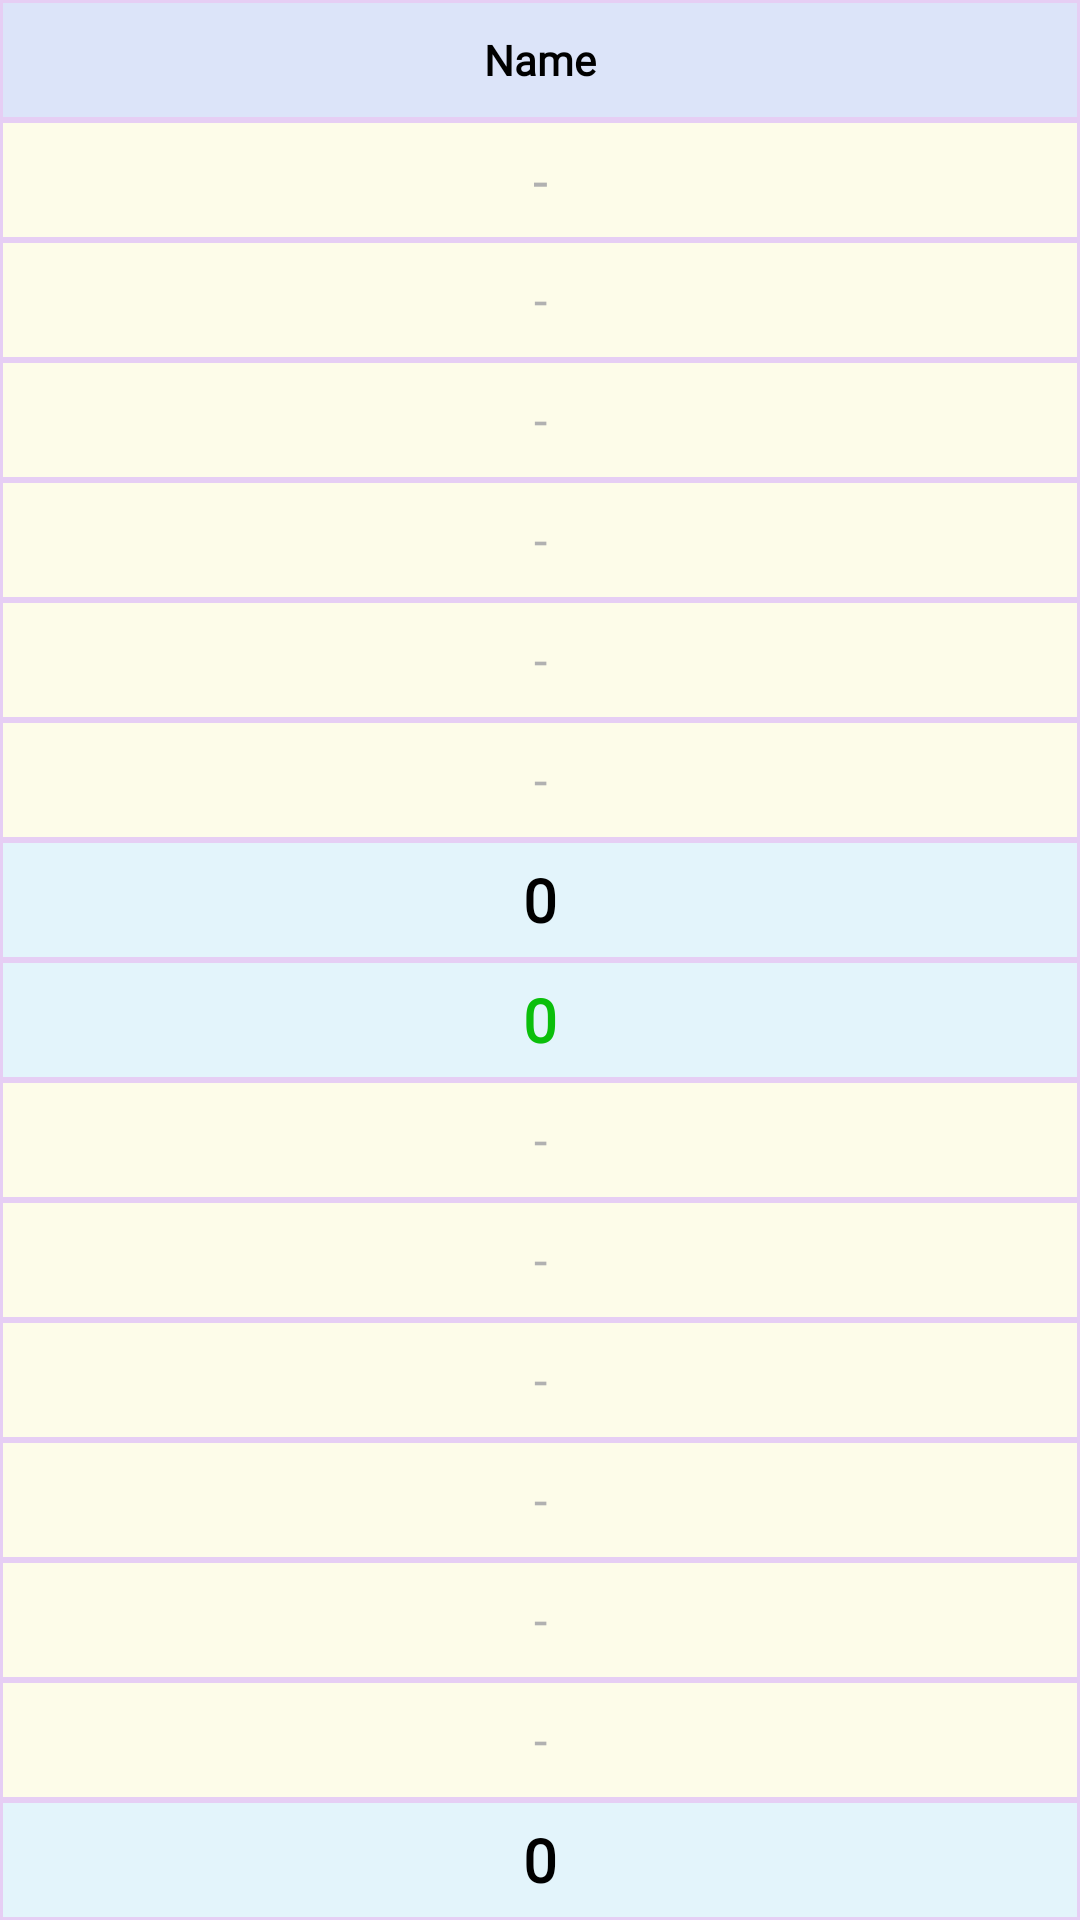

This screen was rendered from an Android layout file. Write that file and the resources it references.
<!-- AndroidManifest.xml: application theme Theme.Yacht -->
<!-- res/layout/fragment_score.xml -->
<?xml version="1.0" encoding="utf-8"?>
<LinearLayout xmlns:android="http://schemas.android.com/apk/res/android"
    xmlns:tools="http://schemas.android.com/tools"
    android:layout_width="match_parent"
    android:layout_height="match_parent"
    android:background="@color/tableLine"
    android:orientation="vertical"
    tools:context=".ScoreFragment">

    <TextView
        android:id="@+id/playerName"
        android:layout_width="match_parent"
        android:layout_height="match_parent"
        android:layout_margin="1dp"
        android:layout_weight="1"
        android:background="@color/tableHeader"
        android:fontFamily="@font/custom_font_2"
        android:gravity="center"
        android:text="Name"
        android:textColor="#000000"
        android:textStyle="bold" />

    <EditText
        android:id="@+id/upperEditText_1"
        android:layout_width="match_parent"
        android:layout_height="match_parent"
        android:layout_margin="1dp"
        android:layout_weight="1"
        android:background="@color/tableBG1"
        android:ems="10"
        android:fontFamily="@font/custom_font_2"
        android:gravity="center"
        android:hint="-"
        android:imeOptions="actionDone"
        android:inputType="number"
        android:textColor="#000000"
        android:textColorHint="#B1B1B1" />

    <EditText
        android:id="@+id/upperEditText_2"
        android:layout_width="match_parent"
        android:layout_height="match_parent"
        android:layout_margin="1dp"
        android:layout_weight="1"
        android:background="@color/tableBG1"
        android:ems="10"
        android:fontFamily="@font/custom_font_2"
        android:gravity="center"
        android:hint="-"
        android:imeOptions="actionDone"
        android:inputType="number"
        android:textColor="#000000"
        android:textColorHint="#B1B1B1"
        android:textSize="16sp" />

    <EditText
        android:id="@+id/upperEditText_3"
        android:layout_width="match_parent"
        android:layout_height="match_parent"
        android:layout_margin="1dp"
        android:layout_weight="1"
        android:background="@color/tableBG1"
        android:ems="10"
        android:fontFamily="@font/custom_font_2"
        android:gravity="center"
        android:hint="-"
        android:imeOptions="actionDone"
        android:inputType="number"
        android:textColor="#000000"
        android:textColorHint="#B1B1B1"
        android:textSize="16sp" />

    <EditText
        android:id="@+id/upperEditText_4"
        android:layout_width="match_parent"
        android:layout_height="match_parent"
        android:layout_margin="1dp"
        android:layout_weight="1"
        android:background="@color/tableBG1"
        android:ems="10"
        android:fontFamily="@font/custom_font_2"
        android:gravity="center"
        android:hint="-"
        android:imeOptions="actionDone"
        android:inputType="number"
        android:textColor="#000000"
        android:textColorHint="#B1B1B1"
        android:textSize="16sp" />

    <EditText
        android:id="@+id/upperEditText_5"
        android:layout_width="match_parent"
        android:layout_height="match_parent"
        android:layout_margin="1dp"
        android:layout_weight="1"
        android:background="@color/tableBG1"
        android:ems="10"
        android:fontFamily="@font/custom_font_2"
        android:gravity="center"
        android:hint="-"
        android:imeOptions="actionDone"
        android:inputType="number"
        android:textColor="#000000"
        android:textColorHint="#B1B1B1"
        android:textSize="16sp" />

    <EditText
        android:id="@+id/upperEditText_6"
        android:layout_width="match_parent"
        android:layout_height="match_parent"
        android:layout_margin="1dp"
        android:layout_weight="1"
        android:background="@color/tableBG1"
        android:ems="10"
        android:fontFamily="@font/custom_font_2"
        android:gravity="center"
        android:hint="-"
        android:imeOptions="actionDone"
        android:inputType="number"
        android:textColor="#000000"
        android:textColorHint="#B1B1B1"
        android:textSize="16sp" />

    <TextView
        android:id="@+id/upperTotal"
        android:layout_width="match_parent"
        android:layout_height="match_parent"
        android:layout_margin="1dp"
        android:layout_weight="1"
        android:background="@color/tableBG2"
        android:fontFamily="@font/custom_font_2"
        android:gravity="center"
        android:text="0"
        android:textColor="#000000"
        android:textSize="20sp"
        android:textStyle="bold" />

    <TextView
        android:id="@+id/bunus"
        android:layout_width="match_parent"
        android:layout_height="match_parent"
        android:layout_margin="1dp"
        android:layout_weight="1"
        android:background="@color/tableBG2"
        android:fontFamily="@font/custom_font_2"
        android:gravity="center"
        android:text="0"
        android:textColor="#0BBF0B"
        android:textSize="20sp"
        android:textStyle="bold" />

    <EditText
        android:id="@+id/choiceEditText"
        android:layout_width="match_parent"
        android:layout_height="match_parent"
        android:layout_margin="1dp"
        android:layout_weight="1"
        android:background="@color/tableBG1"
        android:ems="10"
        android:fontFamily="@font/custom_font_2"
        android:gravity="center"
        android:hint="-"
        android:imeOptions="actionDone"
        android:inputType="number"
        android:textColor="#000000"
        android:textColorHint="#B1B1B1"
        android:textSize="16sp" />

    <EditText
        android:id="@+id/fourKindEditText"
        android:layout_width="match_parent"
        android:layout_height="match_parent"
        android:layout_margin="1dp"
        android:layout_weight="1"
        android:background="@color/tableBG1"
        android:ems="10"
        android:fontFamily="@font/custom_font_2"
        android:gravity="center"
        android:hint="-"
        android:imeOptions="actionDone"
        android:inputType="number"
        android:textColor="#000000"
        android:textColorHint="#B1B1B1"
        android:textSize="16sp" />

    <EditText
        android:id="@+id/fullHouseEditText"
        android:layout_width="match_parent"
        android:layout_height="match_parent"
        android:layout_margin="1dp"
        android:layout_weight="1"
        android:background="@color/tableBG1"
        android:ems="10"
        android:fontFamily="@font/custom_font_2"
        android:gravity="center"
        android:hint="-"
        android:imeOptions="actionDone"
        android:inputType="number"
        android:textColor="#000000"
        android:textColorHint="#B1B1B1"
        android:textSize="16sp" />

    <EditText
        android:id="@+id/smallStraightEditText"
        android:layout_width="match_parent"
        android:layout_height="match_parent"
        android:layout_margin="1dp"
        android:layout_weight="1"
        android:background="@color/tableBG1"
        android:ems="10"
        android:fontFamily="@font/custom_font_2"
        android:gravity="center"
        android:hint="-"
        android:imeOptions="actionDone"
        android:inputType="number"
        android:textColor="#000000"
        android:textColorHint="#B1B1B1"
        android:textSize="16sp" />

    <EditText
        android:id="@+id/largeStraightEditText"
        android:layout_width="match_parent"
        android:layout_height="match_parent"
        android:layout_margin="1dp"
        android:layout_weight="1"
        android:background="@color/tableBG1"
        android:ems="10"
        android:fontFamily="@font/custom_font_2"
        android:gravity="center"
        android:hint="-"
        android:imeOptions="actionDone"
        android:inputType="number"
        android:textColor="#000000"
        android:textColorHint="#B1B1B1"
        android:textSize="16sp" />

    <EditText
        android:id="@+id/yachtEditText"
        android:layout_width="match_parent"
        android:layout_height="match_parent"
        android:layout_margin="1dp"
        android:layout_weight="1"
        android:background="@color/tableBG1"
        android:ems="10"
        android:fontFamily="@font/custom_font_2"
        android:gravity="center"
        android:hint="-"
        android:imeOptions="actionDone"
        android:inputType="number"
        android:textColor="#000000"
        android:textColorHint="#B1B1B1"
        android:textSize="16sp" />

    <TextView
        android:id="@+id/textView4"
        android:layout_width="match_parent"
        android:layout_height="match_parent"
        android:layout_margin="1dp"
        android:layout_weight="1"
        android:background="@color/tableBG2"
        android:fontFamily="@font/custom_font_2"
        android:gravity="center"
        android:text="0"
        android:textColor="#000000"
        android:textSize="20sp"
        android:textStyle="bold" />

</LinearLayout>
<!-- resources referenced by this layout -->
<resources>
  <color name="tableBG1">#FDFCE9</color>
  <color name="tableBG2">#E3F4FB</color>
  <color name="tableHeader">#DCE4F9</color>
  <color name="tableLine">#E6CEF4</color>
  <style name="Theme.Yacht" parent="Base.Theme.Yacht" />
  <style name="Base.Theme.Yacht" parent="Theme.AppCompat.Light">
          
          
          <item name="windowNoTitle">true</item>
      </style>
</resources>
